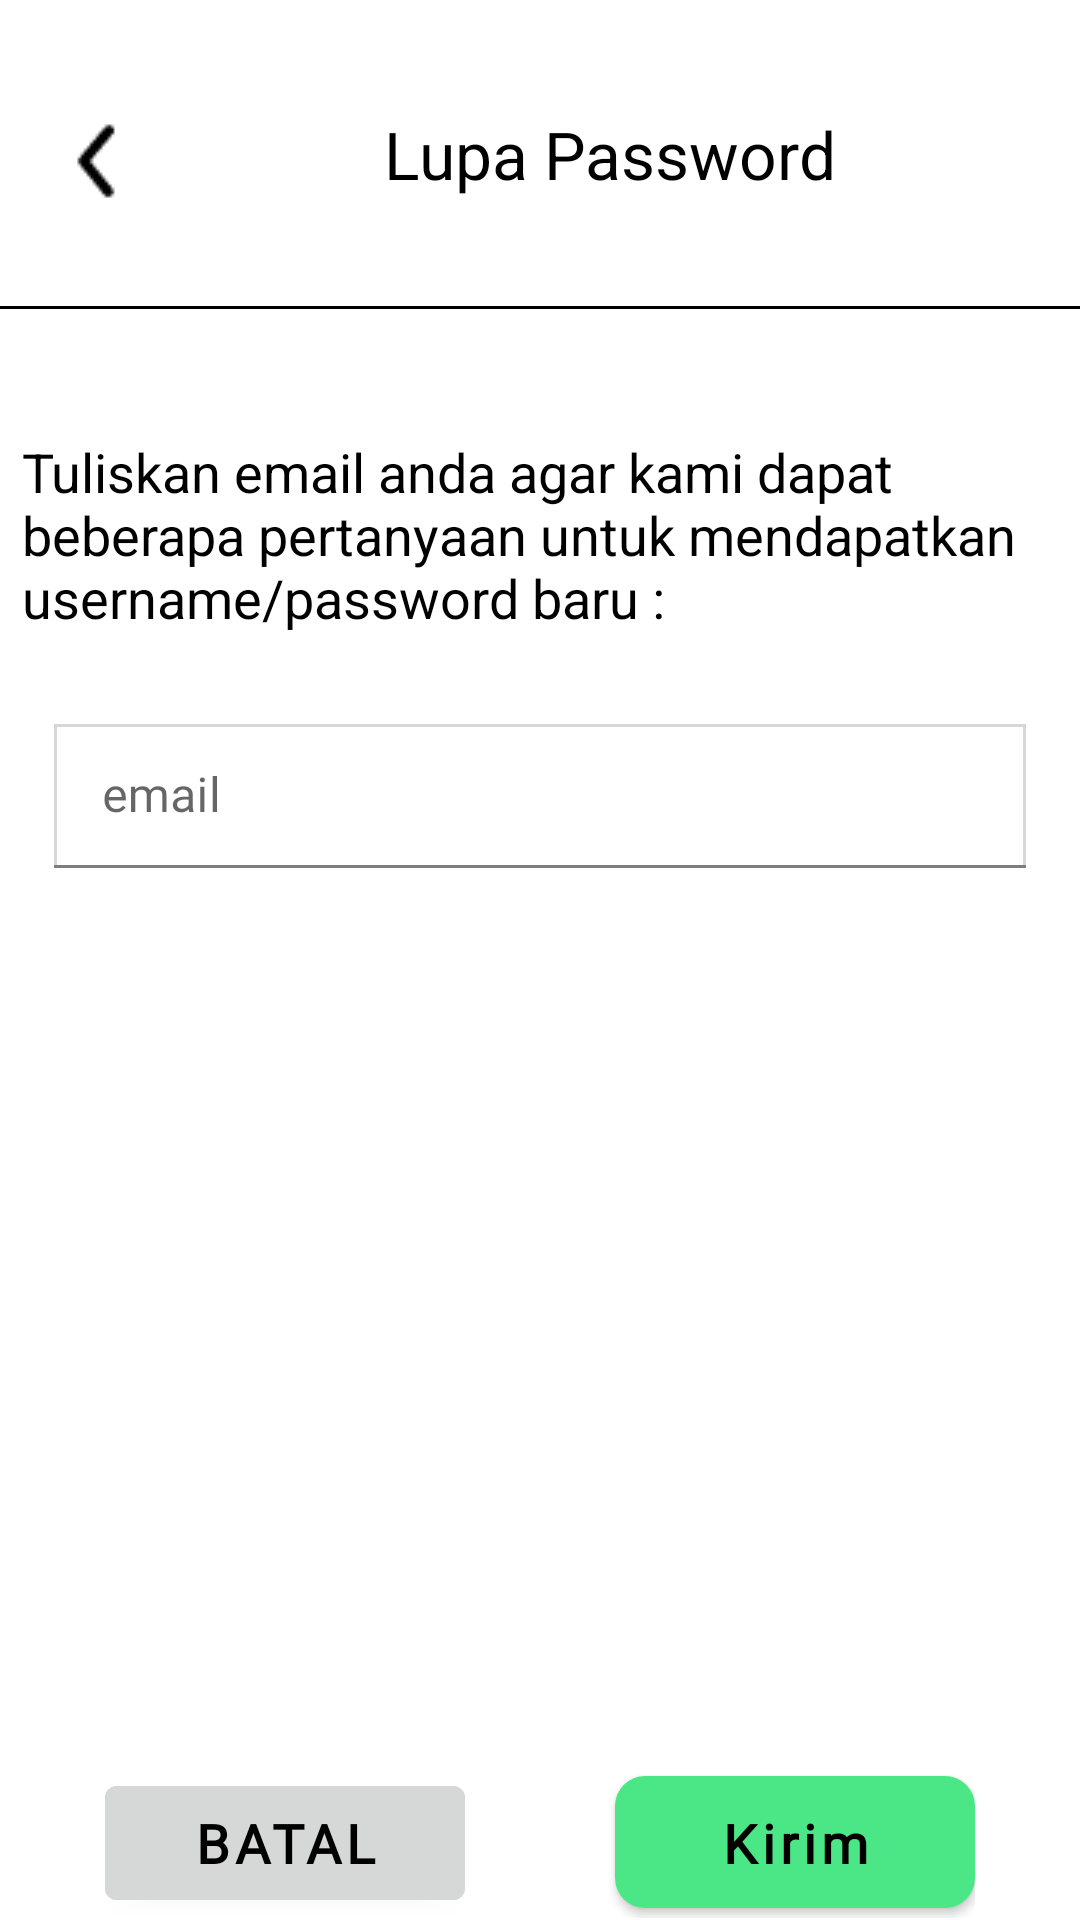

The Android layout XML behind this screen, and the referenced resources:
<!-- AndroidManifest.xml: application theme Theme.ALLumni -->
<!-- res/layout/activity_lupa_password.xml -->
<?xml version="1.0" encoding="utf-8"?>
<LinearLayout xmlns:android="http://schemas.android.com/apk/res/android"
    xmlns:app="http://schemas.android.com/apk/res-auto"
    xmlns:tools="http://schemas.android.com/tools"
    android:layout_width="match_parent"
    android:layout_height="match_parent"
    android:orientation="vertical"
    tools:ignore="ExtraText">


    <androidx.appcompat.widget.LinearLayoutCompat
        android:layout_width="match_parent"
        android:layout_height="103dp"
        android:background="@drawable/border"
        android:baselineAligned="false"
        android:orientation="horizontal">

        <ImageButton
            android:id="@+id/imageButton"
            android:layout_width="31dp"
            android:layout_height="30dp"
            android:layout_marginStart="17dp"
            android:layout_marginTop="39dp"
            android:contentDescription="@string/back_button"
            android:background="@color/white"
            app:layout_constraintHorizontal_bias="0.042"
            app:layout_constraintStart_toStartOf="parent"
            app:layout_constraintTop_toTopOf="parent"
            app:srcCompat="@drawable/backbt_black"
            tools:srcCompat="@drawable/backbt_black" />

        <TextView
            android:id="@+id/lupa_password"
            android:layout_width="wrap_content"
            android:layout_height="wrap_content"
            android:layout_gravity="center"
            android:paddingStart="80dp"
            android:text="@string/lupa_password"
            android:textColor="@color/black"
            android:textSize="22sp"
            tools:ignore="RtlSymmetry"/>



    </androidx.appcompat.widget.LinearLayoutCompat>

    <TextView
        android:id="@+id/teks1"
        android:layout_width="345dp"
        android:layout_height="wrap_content"
        android:layout_gravity="center"
        android:text="@string/teks1"
        android:layout_marginTop="42dp"
        android:textSize="18sp"
        android:textColor="@color/black"

        />

    <com.google.android.material.textfield.TextInputLayout
        android:layout_width="324dp"
        android:layout_height="48dp"
        android:layout_gravity="center"
        android:layout_marginTop="30dp"
        android:orientation="vertical"
        app:boxBackgroundColor="@color/white"
        app:boxCornerRadiusBottomStart="@android:dimen/app_icon_size">

        <com.google.android.material.textfield.TextInputEditText
            android:layout_width="match_parent"
            android:layout_height="wrap_content"
            android:background="@drawable/bg_textinput"
            android:fontFamily="@font/open_sans_semibold"
            android:hint="@string/email">

        </com.google.android.material.textfield.TextInputEditText>
    </com.google.android.material.textfield.TextInputLayout>

    <LinearLayout
        android:id="@+id/linear1"
        android:layout_width="wrap_content"
        android:layout_height="wrap_content"
        android:layout_marginTop="300dp"
        android:layout_gravity="center">

        <Button
            android:id="@+id/bt_cancel"
            android:layout_width="120dp"
            android:layout_height="50dp"
            android:backgroundTint="@color/abu"
            android:fontFamily="@font/open_sans_bold"
            android:text="Batal"
            android:textColor="@color/black"
            android:textSize="18sp"
            android:textStyle="bold"
            />

        <Button
            android:id="@+id/bt_lupapswrd"
            android:layout_width="120dp"
            android:layout_height="44dp"
            android:layout_marginStart="50dp"
            android:background="@drawable/bg_kirimlp"
            android:backgroundTint="@color/hijau"
            android:fontFamily="@font/open_sans_bold"
            android:hint="Kirim"
            android:textColorHint="@color/black"
            android:textSize="18sp"
            android:textStyle="bold"
            tools:ignore="ButtonStyle" />
    </LinearLayout>
</LinearLayout>
<!-- resources referenced by this layout -->
<resources>
  <color name="abu">#D6D7D7</color>
  <color name="black">#FF000000</color>
  <color name="hijau">#4BE787</color>
  <color name="white">#FFFFFFFF</color>
  <!-- drawable backbt_black: png bitmap (drawable, 288 bytes) -->
  <!-- drawable bg_kirimlp (drawable) -->
  <?xml version="1.0" encoding="utf-8"?>
  <shape xmlns:android="http://schemas.android.com/apk/res/android">
  
      <solid android:color="@color/hijau"/>
      <corners android:radius="10dp"/>
  </shape>
  <!-- drawable bg_textinput (drawable) -->
  <?xml version="1.0" encoding="utf-8"?>
  <shape xmlns:android="http://schemas.android.com/apk/res/android">
  
      <solid android:color="@color/white"/>
      <stroke android:color="@color/abu" android:width="1dp"/>
  </shape>
  <!-- drawable border (drawable) -->
  <?xml version="1.0" encoding="utf-8"?>
  <layer-list xmlns:android="http://schemas.android.com/apk/res/android">
      <item>
          <shape android:shape="rectangle">
              <solid android:color="#000000" />
          </shape>
      </item>
      <item android:bottom="1dp" >
          <shape android:shape="rectangle">
              <solid android:color="#FFFFFF" />
          </shape>
      </item>
  </layer-list>
  <string name="back_button">back_button</string>
  <string name="email">email</string>
  <string name="lupa_password">Lupa Password</string>
  <string name="teks1">Tuliskan email anda agar kami dapat beberapa pertanyaan untuk mendapatkan username/password baru :</string>
  <style name="Theme.ALLumni" parent="Theme.MaterialComponents.DayNight.DarkActionBar">
          
          <item name="colorPrimary">@color/hijau</item>
          <item name="colorPrimaryVariant">@color/purple_700</item>
          <item name="colorOnPrimary">@color/white</item>
          
          <item name="colorSecondary">@color/teal_200</item>
          <item name="colorSecondaryVariant">@color/teal_700</item>
          <item name="colorOnSecondary">@color/black</item>
          
          <item name="android:statusBarColor">?attr/colorPrimary</item>
          
      </style>
  <color name="purple_700">#FF3700B3</color>
  <color name="teal_200">#FF03DAC5</color>
  <color name="teal_700">#FF018786</color>
</resources>
